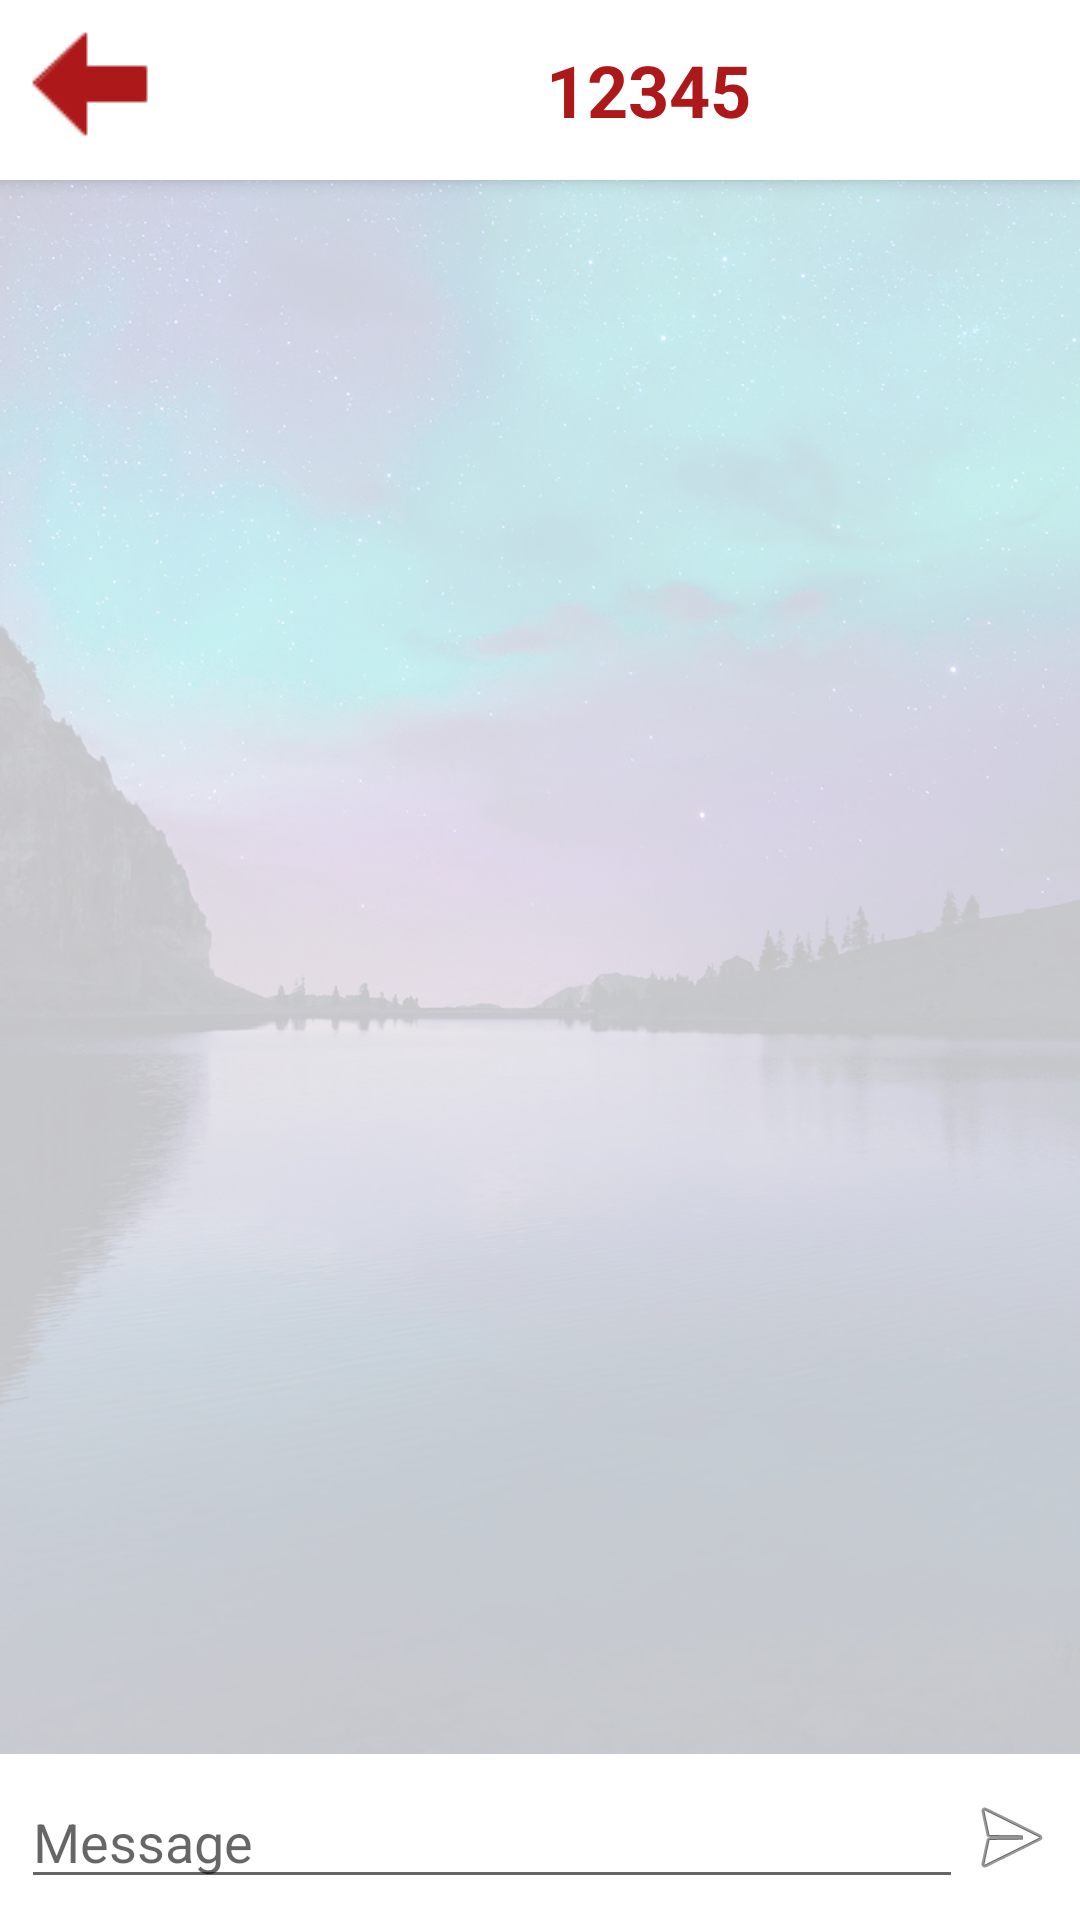

Here is an Android app screen rendered from its layout file. Give the layout XML and the strings, colors and styles it references.
<!-- AndroidManifest.xml: application theme Theme.AppCompat.Light.NoActionBar -->
<!-- res/layout/activity_chat_menu.xml -->
<?xml version="1.0" encoding="utf-8"?>
<android.support.design.widget.CoordinatorLayout xmlns:android="http://schemas.android.com/apk/res/android"
    xmlns:app="http://schemas.android.com/apk/res-auto"
    xmlns:tools="http://schemas.android.com/tools"
    android:layout_width="match_parent"
    android:layout_height="match_parent"
    android:background="@drawable/polaris_bg"
    tools:context=".MessageActivity">

    <android.support.design.widget.AppBarLayout
        android:layout_width="match_parent"
        android:layout_height="wrap_content"
        android:theme="@style/AppTheme">

        <android.support.v7.widget.Toolbar
            android:id="@+id/toolbar"
            android:layout_width="match_parent"
            android:layout_height="60dp"
            android:background="@color/colorPrimary"
            android:minHeight="?attr/actionBarSize"
            android:theme="?attr/actionBarTheme"
            app:layout_constraintLeft_toLeftOf="parent"
            app:layout_constraintTop_toTopOf="parent"
            app:navigationIcon="@drawable/back">

            <TextView
                android:id="@+id/usernamedisplay"
                android:layout_width="match_parent"
                android:layout_height="match_parent"
                android:gravity="center"
                android:text="12345"
                android:textColor="@color/colorPrimaryDark"
                android:textSize="24sp"
                android:textStyle="bold" />
        </android.support.v7.widget.Toolbar>

    </android.support.design.widget.AppBarLayout>

    <include layout="@layout/activity_chat" />


</android.support.design.widget.CoordinatorLayout>
<!-- res/layout/activity_chat.xml (included above) -->
<?xml version="1.0" encoding="utf-8"?>
<android.support.constraint.ConstraintLayout xmlns:android="http://schemas.android.com/apk/res/android"
    xmlns:app="http://schemas.android.com/apk/res-auto"
    xmlns:tools="http://schemas.android.com/tools"
    android:layout_width="match_parent"
    android:layout_height="match_parent"
    android:background="@color/trans_white"
    android:orientation="vertical"
    app:layout_behavior="@string/appbar_scrolling_view_behavior"
    tools:showIn="@layout/activity_chat_menu">

    <ListView
        android:id="@+id/list"
        android:layout_width="match_parent"
        android:layout_height="wrap_content"
        android:layout_alignParentStart="true"
        android:layout_alignParentBottom="true"
        android:divider="#00000000"
        android:dividerHeight="0dp"
        android:padding="16dp"
        app:layout_constraintBottom_toTopOf="@id/relativeLayout" />

    <RelativeLayout
        android:id="@+id/relativeLayout"
        android:layout_width="match_parent"
        android:layout_height="wrap_content"
        android:layout_alignParentBottom="true"
        android:background="@color/colorPrimary"
        android:padding="7dp"
        app:layout_constraintBottom_toBottomOf="parent">

        <EditText
            android:id="@+id/message"
            android:layout_width="wrap_content"
            android:layout_height="wrap_content"
            android:layout_alignParentStart="true"
            android:layout_alignParentLeft="true"
            android:layout_toStartOf="@+id/send_message"
            android:layout_toLeftOf="@+id/send_message"
            android:hint="Message"
            android:imeOptions="actionNone" />

        <ImageButton
            android:id="@+id/send_message"
            android:layout_width="wrap_content"
            android:layout_height="wrap_content"
            android:layout_alignParentEnd="true"
            android:layout_alignParentRight="true"
            android:layout_centerVertical="true"
            android:background="@null"
            android:src="@android:drawable/ic_menu_send" />
    </RelativeLayout>

</android.support.constraint.ConstraintLayout>
<!-- resources referenced by this layout -->
<resources>
  <color name="colorPrimary">#ffffff</color>
  <color name="colorPrimaryDark">#ad191a</color>
  <color name="trans_white">#c5ffffff</color>
  <!-- drawable back: png bitmap (drawable-v24, 434 bytes) -->
  <!-- drawable polaris_bg: jpeg bitmap (drawable, 271012 bytes) -->
  <style name="AppTheme" parent="Theme.AppCompat.Light.DarkActionBar">
          
          <item name="android:windowBackground">@drawable/polaris_bg</item>
          <item name="colorPrimary">@color/colorPrimary</item>
          <item name="colorPrimaryDark">@color/colorPrimaryDark</item>
          <item name="colorAccent">@color/colorAccent</item>
      </style>
  <color name="colorAccent">#7bdb5a5b</color>
</resources>
